The GitHub repository TongZhang-zt/rock_identification contains a labelled image folder "datasets" with 11 categories: anhydrite rock, bauxite, bioclastic micrite, chamosite hematite oolite, chert, phosphatic sandstone, residual calcarenitic dolomite, sparry calcarenite, sparry crinoidal limestone, sparry oolitic limestone, sparry peloidal limestone. Examples follow, each with its label.

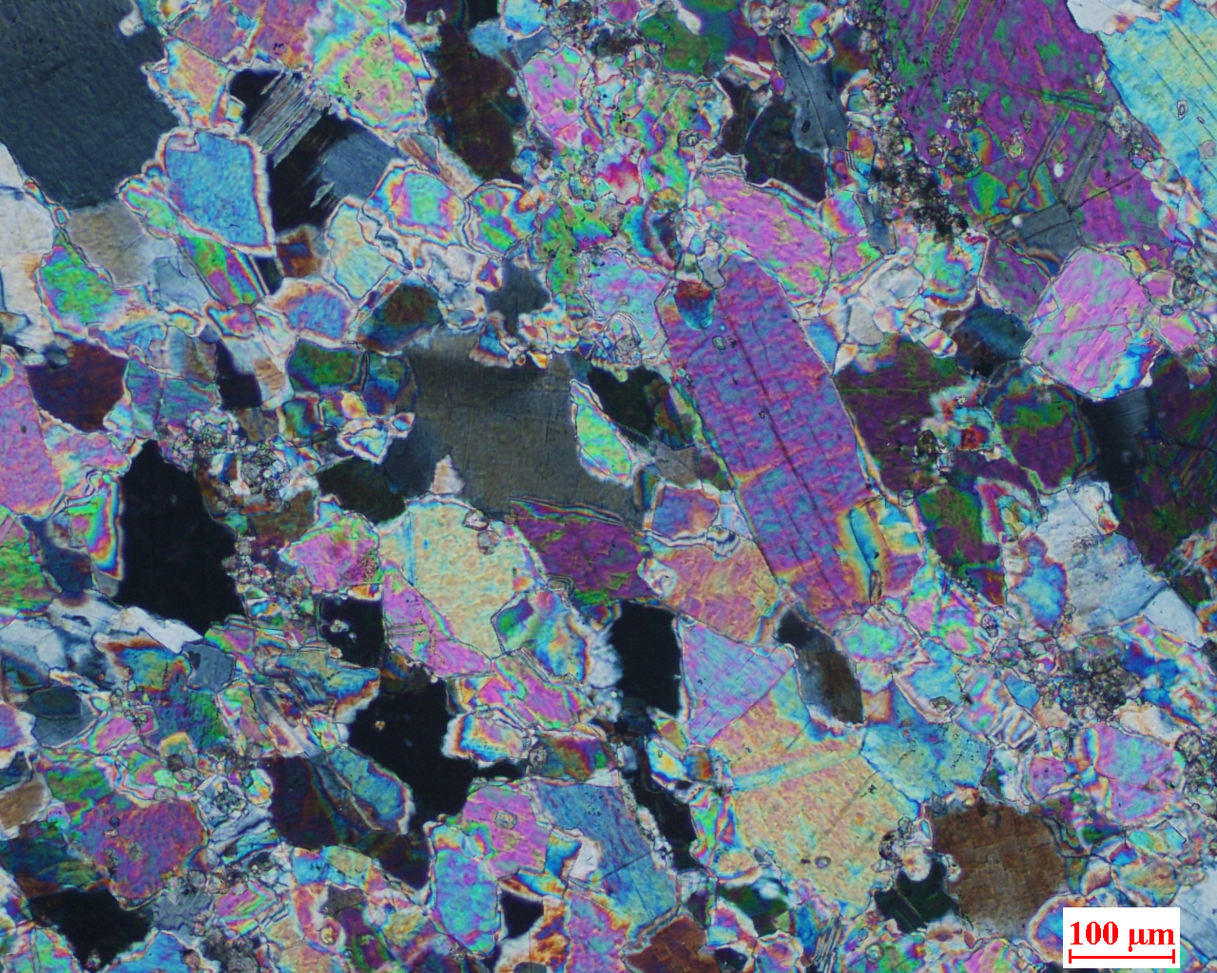
Label: anhydrite rock

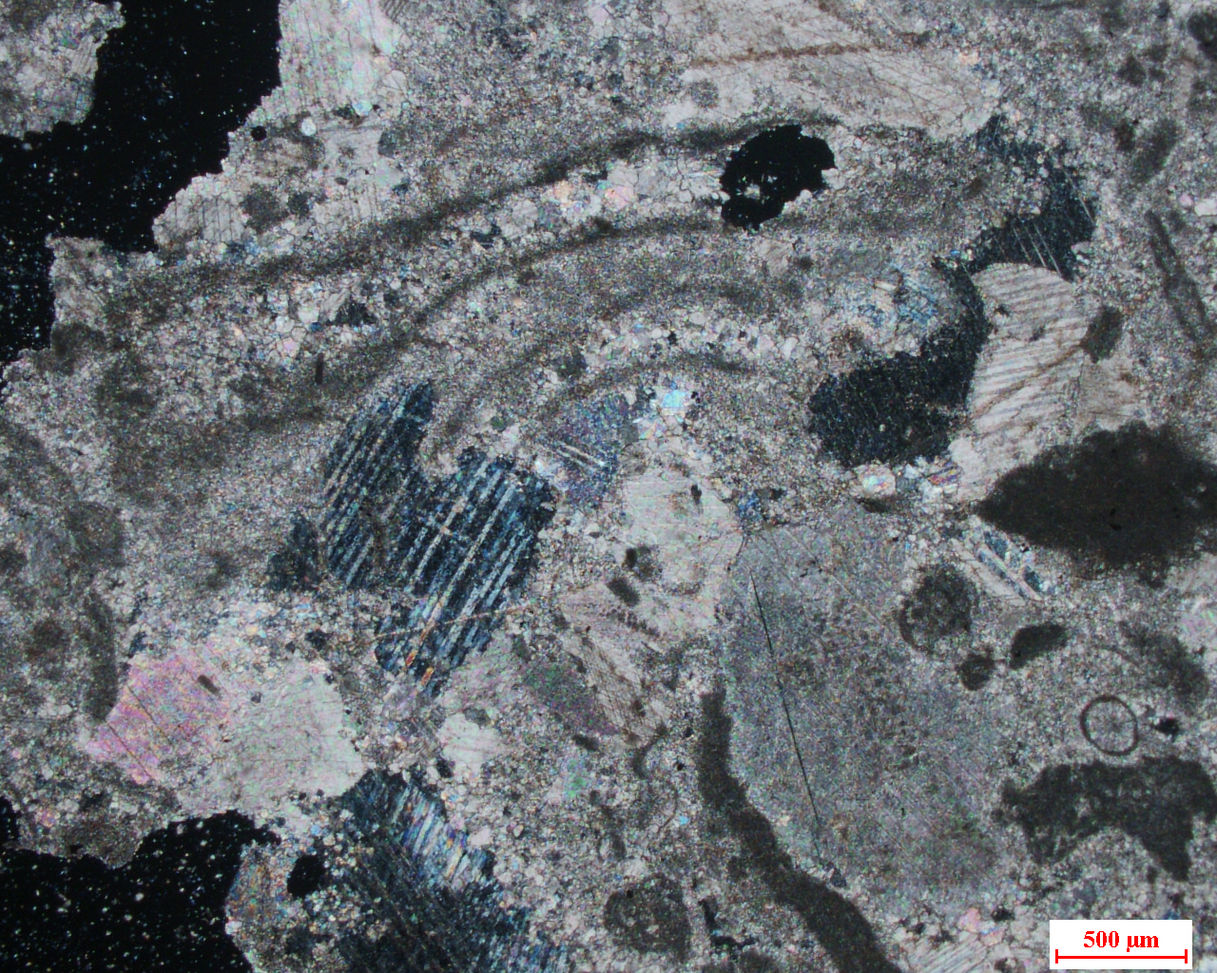
Label: sparry crinoidal limestone

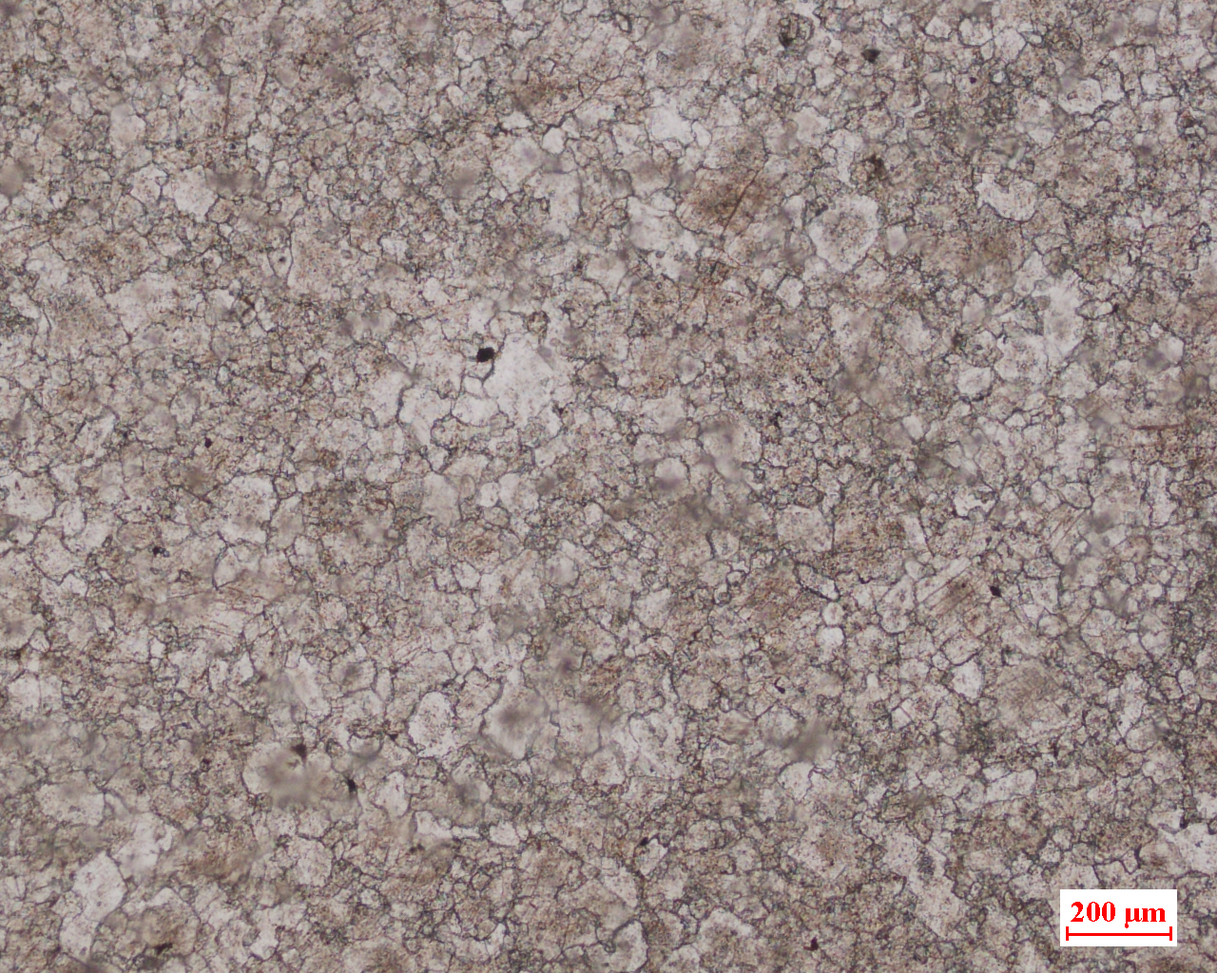
Label: residual calcarenitic dolomite

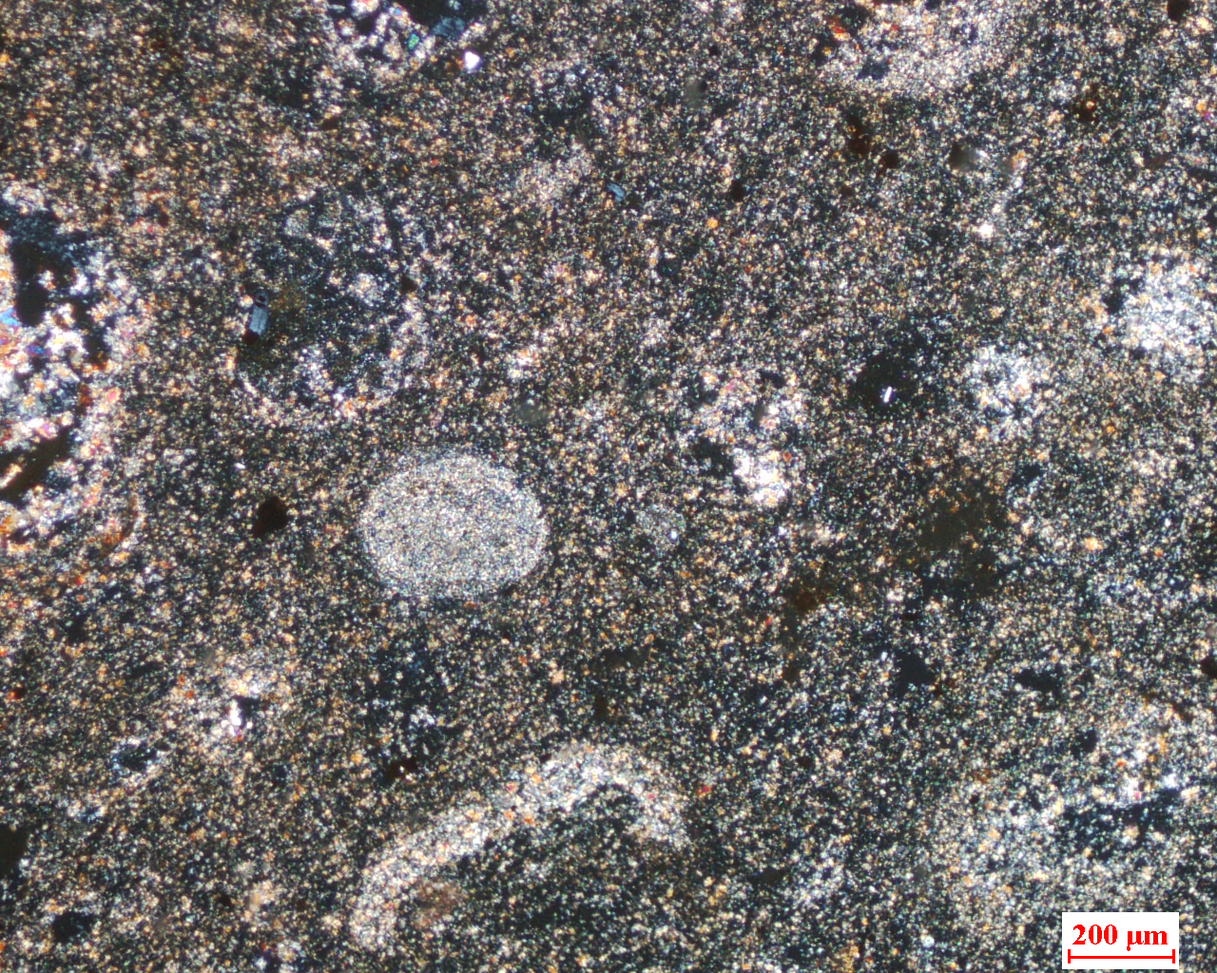
Label: bauxite

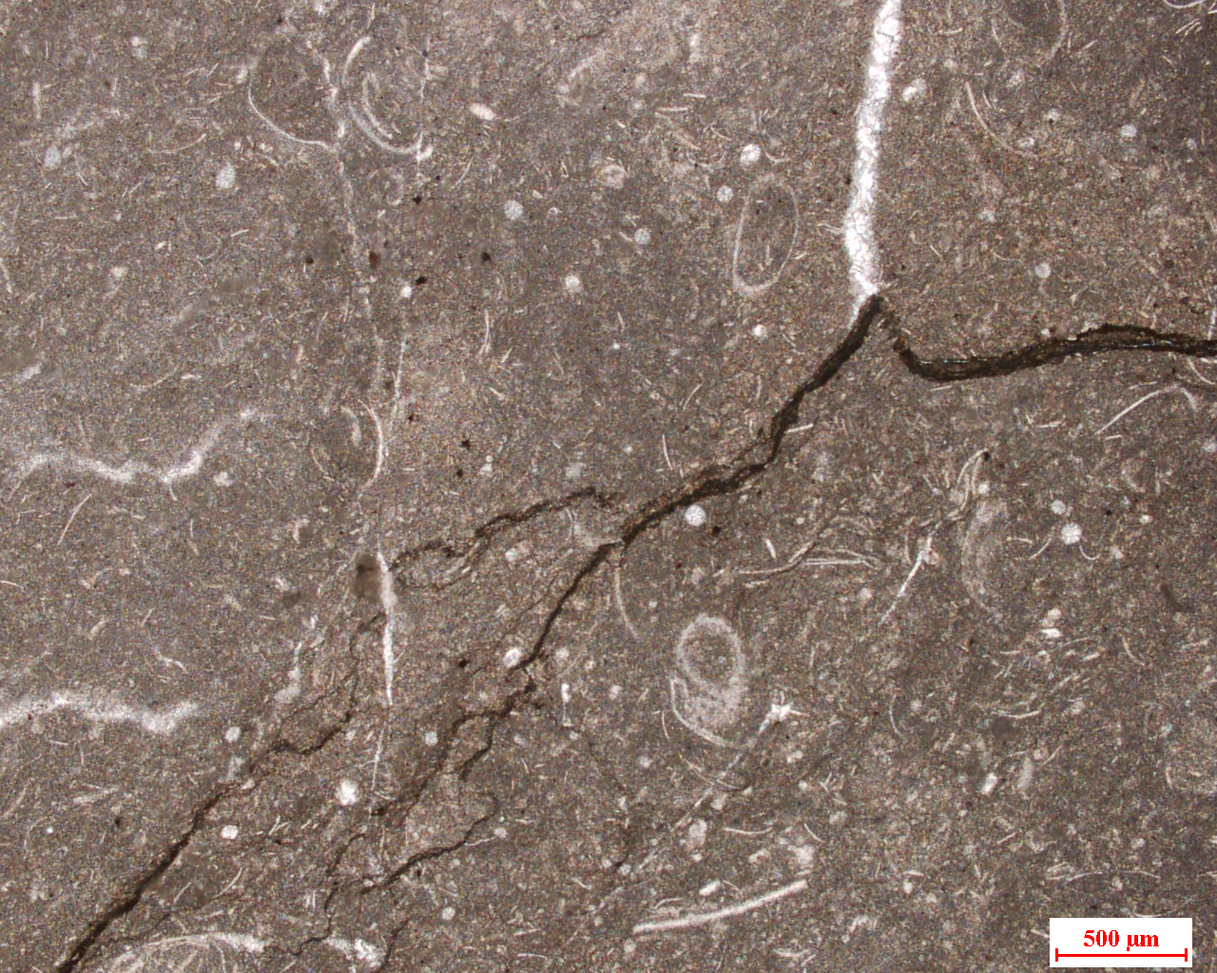
Label: bioclastic micrite

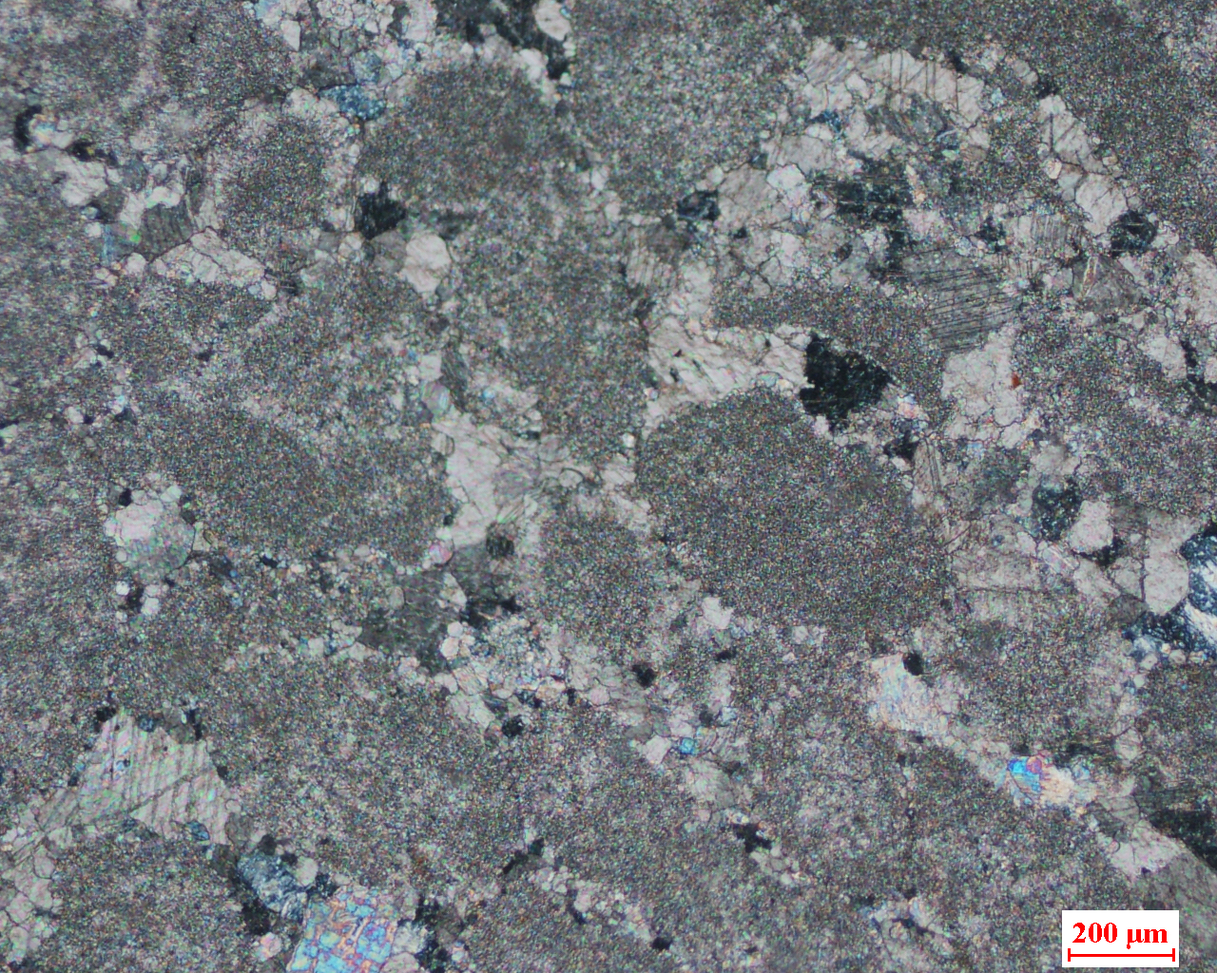
Label: sparry calcarenite
